Dataset: DATA SET (GitHub, Vishalini-27/parallelANN). Classes: healthy, anthracnose, phytophthora blight, brown spot, black spot, others.

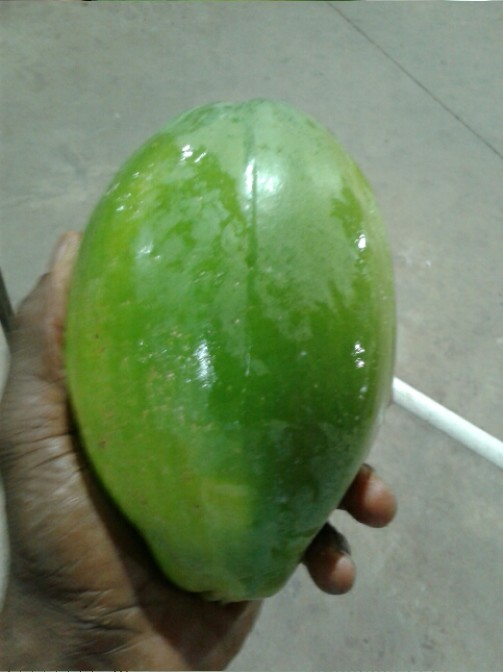
Label: healthy

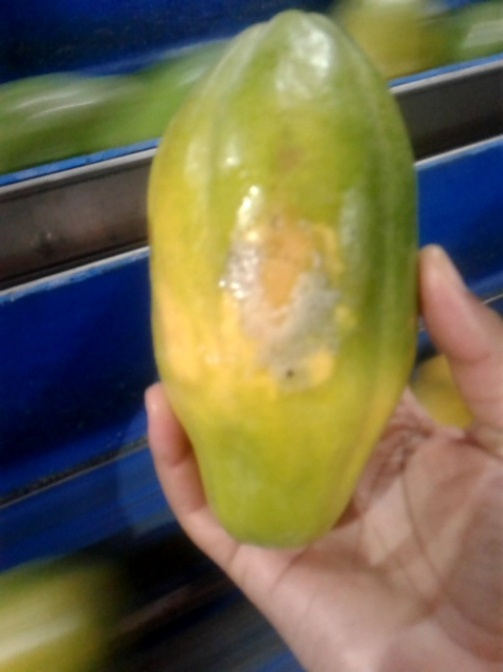
Label: phytophthora blight

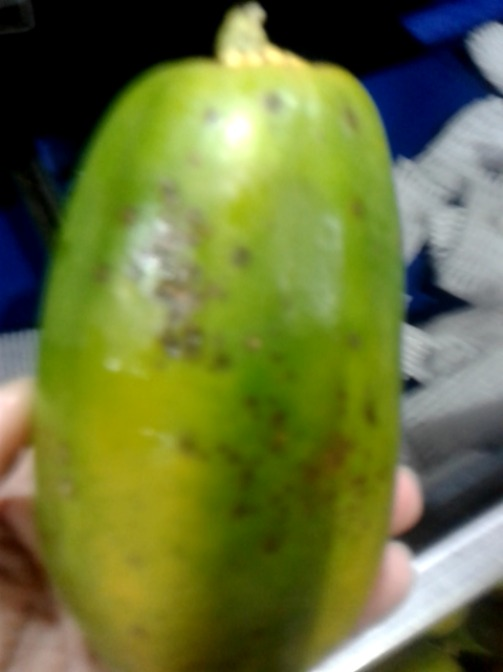
Label: black spot

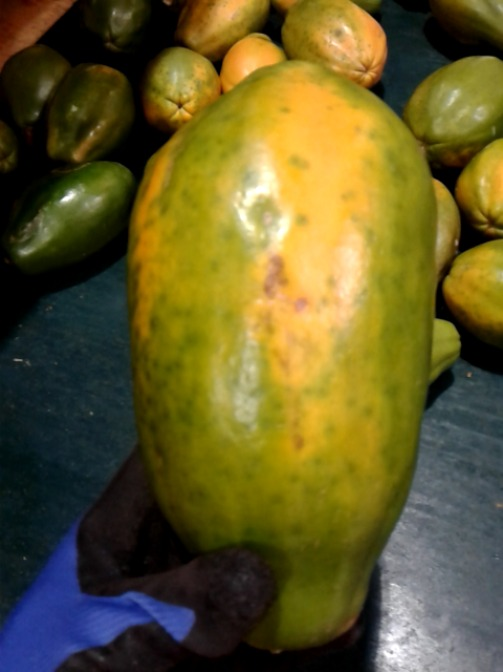
Label: brown spot

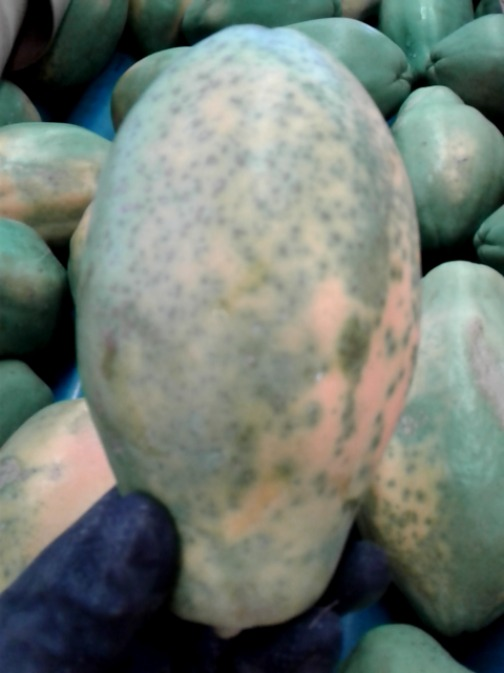
Label: others

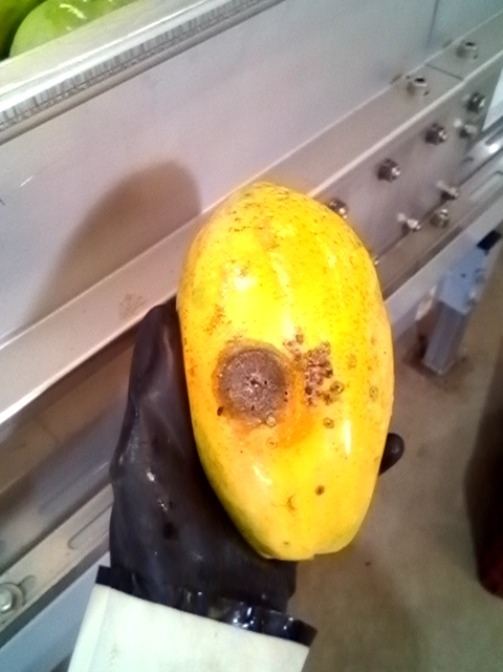
Label: anthracnose
